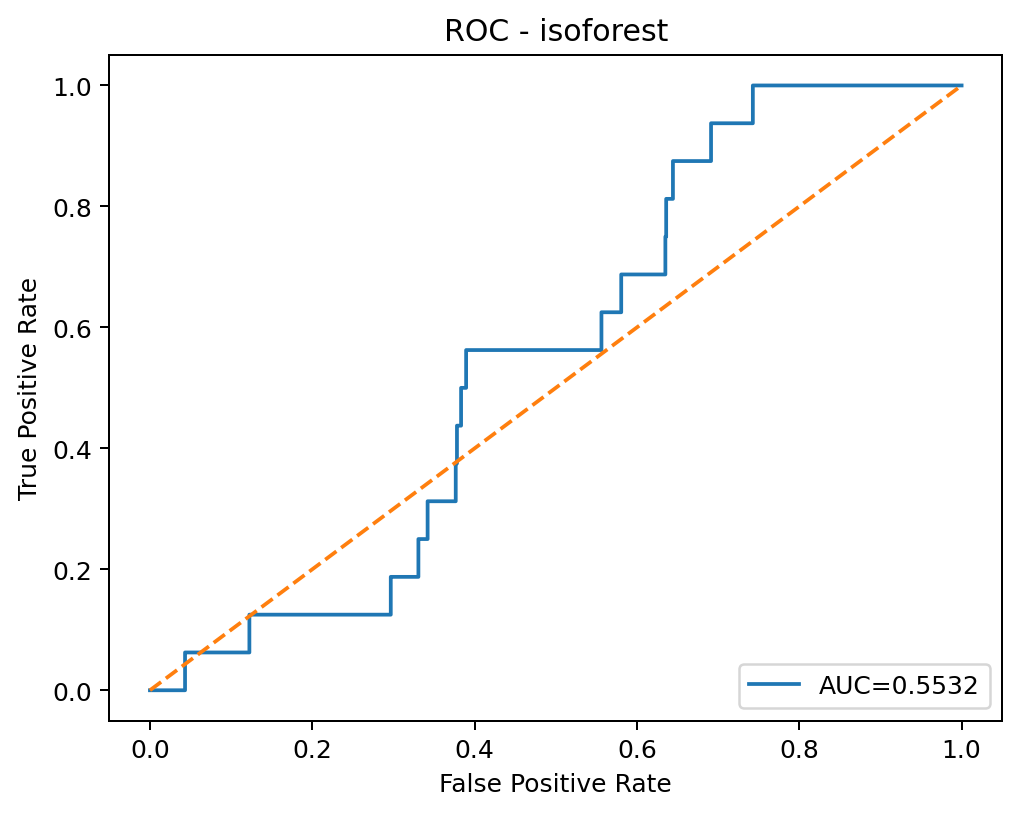

The file beside this chart, header and first rows:
threshold, fpr, tpr
inf, 0.0, 0.0
0.1971, 0.0007072, 0.0
0.1758, 0.0009001, 0.0
0.1757, 0.0009644, 0.0
0.174, 0.001093, 0.0
0.1737, 0.00135, 0.0
0.1736, 0.001447, 0.0
0.1734, 0.001704, 0.0
0.1734, 0.001993, 0.0
0.1732, 0.002379, 0.0
0.1731, 0.002475, 0.0
0.1731, 0.002604, 0.0
0.1729, 0.0027, 0.0
0.1728, 0.002797, 0.0
0.1724, 0.002861, 0.0
0.1718, 0.002925, 0.0
0.1717, 0.002957, 0.0
0.1716, 0.003118, 0.0
0.1621, 0.003375, 0.0
0.1618, 0.003472, 0.0
0.1576, 0.003729, 0.0
0.1575, 0.00434, 0.0
0.1568, 0.0045, 0.0
0.1568, 0.004597, 0.0
0.1566, 0.004693, 0.0
0.1565, 0.005207, 0.0
0.156, 0.005368, 0.0
0.1557, 0.005497, 0.0
0.1529, 0.006686, 0.0
0.1525, 0.00675, 0.0
0.1397, 0.01832, 0.0
0.1396, 0.01868, 0.0
0.1395, 0.019, 0.0
0.1395, 0.01935, 0.0
0.1392, 0.01961, 0.0
0.1392, 0.0216, 0.0
0.1385, 0.02234, 0.0
0.1385, 0.02241, 0.0
0.1363, 0.0244, 0.0
0.1362, 0.02446, 0.0
0.1343, 0.02568, 0.0
0.1343, 0.02575, 0.0
0.1232, 0.02851, 0.0
0.123, 0.03067, 0.0
0.1188, 0.0317, 0.0
0.1187, 0.03179, 0.0
0.1164, 0.0325, 0.0
0.1163, 0.03533, 0.0
0.1137, 0.0361, 0.0
0.1136, 0.03616, 0.0
0.1097, 0.03726, 0.0
0.1096, 0.04201, 0.0
0.1087, 0.0423, 0.0
0.1086, 0.04237, 0.0
0.1072, 0.04324, 0.0
0.1071, 0.04324, 0.0625
0.107, 0.04327, 0.0625
0.1069, 0.05355, 0.0625
0.105, 0.05445, 0.0625
0.1049, 0.05458, 0.0625
... 2,794 more rows
